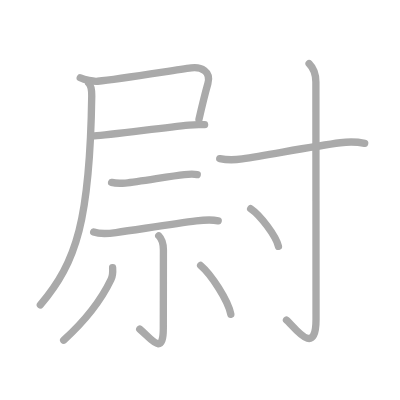
t = 0.00 s
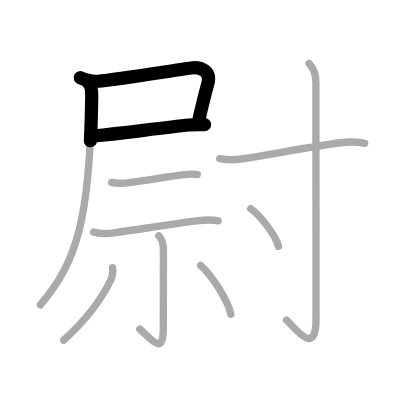
t = 2.25 s
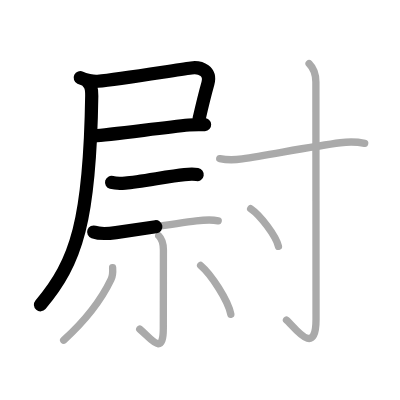
t = 4.50 s
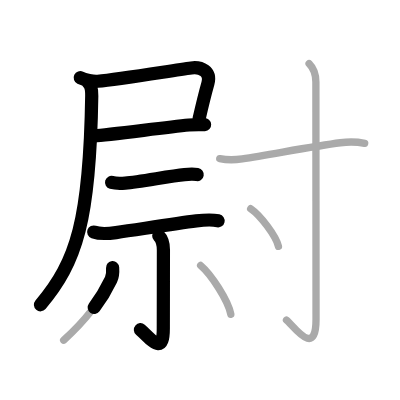
t = 6.50 s
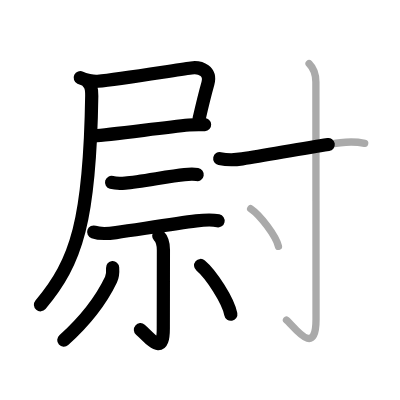
t = 8.75 s
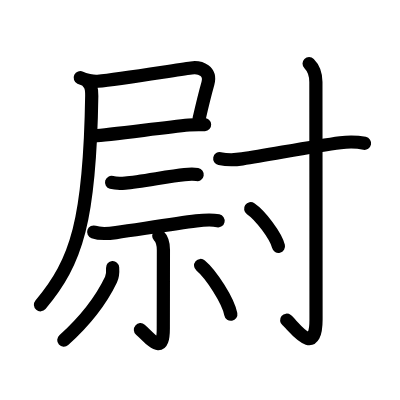
t = 11.00 s

The animated SVG that drew these frames (rendered in a browser with its animation timeline set to each time). Animation: 11 SMIL elements (animate=11); one cycle of 11.00 s.

<?xml version="1.0" standalone="no"?>
<!DOCTYPE svg PUBLIC "-//W3C//DTD SVG 1.1//EN"   "http://www.w3.org/Graphics/SVG/1.1/DTD/svg11.dtd">
<svg width="400px" height="400px"  version="1.1" xmlns="http://www.w3.org/2000/svg">
  <defs>
    <marker id="Triangle" viewBox="0 0 10 10" refX="0" refY="5" markerUnits="strokeWidth" markerWidth="3" style="stroke-opacity:0%;fill:#aaaaaa;" markerHeight="2" orient="auto">
      <path d="M 0 0 L 10 5 L 0 10 z" />
    </marker>
    
    <marker id="Arrow" viewBox="0 0 10 10" refX="5" refY="5" markerUnits="strokeWidth" markerWidth="1.8" style="stroke-opacity:0%;fill:#770000;" markerHeight="2" orient="auto">
      <path d="M 0 4 L 6 4 L 4 1 L 10 5 L 4 9 L 6 6 L 0 6 z" />
        <circle cx="5" cy="5" r="5" />
      </marker>
    
    <marker id="TriangleRed" viewBox="0 0 10 10" refX="0" refY="5" markerUnits="strokeWidth" markerWidth="3" style="stroke-opacity:0%;fill:#CC0000;" markerHeight="2" orient="auto">
      <path d="M 0 0 L 10 5 L 0 10 z" />
    </marker>
    
    <marker id="ArrowRed" viewBox="0 0 10 10" refX="5" refY="5" markerUnits="strokeWidth" markerWidth="1.8" style="stroke-opacity:0%;fill:#CC0000;" markerHeight="2" orient="auto">
      <path d="M 0 4 L 6 4 L 4 1 L 10 5 L 4 9 L 6 6 L 0 6 z" />
        <circle cx="5" cy="5" r="5" />
      </marker>
    
  </defs>
  
  <path style="fill:#ffffff; fill-opacity:100%; fill-rule:evenodd; stroke-width:0;" d="M 0 0 L 400px 0 L 400px 400px L 0 400px L 0 0" />

  <g transform="scale(3.6697247706422 3.6697247706422)">
<path style="fill:none; fill-opacity:0%; fill-rule:evenodd; stroke:#aaaaaa; stroke-opacity:100%; stroke-width: 1.5pt; stroke-linejoin:round; stroke-linecap:round;" d="M21.87 21.18c1.19 0.57 3.5 1.08 4.76 0.96c5.97-0.56 20.12-2.9 25.5-3.63c2.62-0.35 5.45 0.92 4.52 4.24c-1.02 3.62-1.4 5.25-2.43 9.77"></path>
<path style="fill:none; fill-opacity:0%; fill-rule:evenodd; stroke:#aaaaaa; stroke-opacity:100%; stroke-width: 1.5pt; stroke-linejoin:round; stroke-linecap:round;" d="M25.73 37.01c3.82-0.21 18.2-2.17 25.77-2.94c1.87-0.19 3.54-0.07 4.25-0.11"></path>
<path style="fill:none; fill-opacity:0%; fill-rule:evenodd; stroke:#aaaaaa; stroke-opacity:100%; stroke-width: 1.5pt; stroke-linejoin:round; stroke-linecap:round;" d="M24.14 22.61c0.88 0.88 0.88 2.27 0.86 3.52c-0.5 33.75-4.08 45.26-14 56.96"></path>
<path style="fill:none; fill-opacity:0%; fill-rule:evenodd; stroke:#aaaaaa; stroke-opacity:100%; stroke-width: 1.5pt; stroke-linejoin:round; stroke-linecap:round;" d="M30.41 49.7c0.9 0.25 2.86 0.25 3.73 0.18c3.98-0.34 12.07-1.9 16.13-2.3c1.29-0.13 2.23-0.22 3.48-0.01"></path>
<path style="fill:none; fill-opacity:0%; fill-rule:evenodd; stroke:#aaaaaa; stroke-opacity:100%; stroke-width: 1.5pt; stroke-linejoin:round; stroke-linecap:round;" d="M25.53 63.23c1.77 0.63 4.27 0.41 6.08 0.15c6.74-0.97 16.13-2.43 21.89-3.18c2.03-0.26 3.94-0.46 5.96-0.03"></path>
<path style="fill:none; fill-opacity:0%; fill-rule:evenodd; stroke:#aaaaaa; stroke-opacity:100%; stroke-width: 1.5pt; stroke-linejoin:round; stroke-linecap:round;" d="M43.26 64.25c0.81 0.81 1.27 2.25 1.27 3.85c0 6.65-0.03 17.74-0.03 21.4c0 7.77-3.33 2.79-6.42 0.19"></path>
<path style="fill:none; fill-opacity:0%; fill-rule:evenodd; stroke:#aaaaaa; stroke-opacity:100%; stroke-width: 1.5pt; stroke-linejoin:round; stroke-linecap:round;" d="M30.69 72.93c0.08 1.15 0.06 2.2-0.44 3.24c-2.37 4.95-5.75 10.08-12.9 16.53"></path>
<path style="fill:none; fill-opacity:0%; fill-rule:evenodd; stroke:#aaaaaa; stroke-opacity:100%; stroke-width: 1.5pt; stroke-linejoin:round; stroke-linecap:round;" d="M54.67 72.34c2.85 2.39 7.52 9.57 8.23 13.3"></path>
<path style="fill:none; fill-opacity:0%; fill-rule:evenodd; stroke:#aaaaaa; stroke-opacity:100%; stroke-width: 1.5pt; stroke-linejoin:round; stroke-linecap:round;" d="M59.88 43.22c2 0.41 4.37 0.34 6.12 0.07c8.11-1.26 19.37-3.41 26.75-4.39c2.24-0.3 4.5-0.27 6.63 0.16"></path>
<path style="fill:none; fill-opacity:0%; fill-rule:evenodd; stroke:#aaaaaa; stroke-opacity:100%; stroke-width: 1.5pt; stroke-linejoin:round; stroke-linecap:round;" d="M84.23 17.33c1.22 1.22 1.85 2.87 1.85 5.02s0.04 60.13 0.04 64.64c0 10.94-6.23 1.62-8.05 0.23"></path>
<path style="fill:none; fill-opacity:0%; fill-rule:evenodd; stroke:#aaaaaa; stroke-opacity:100%; stroke-width: 1.5pt; stroke-linejoin:round; stroke-linecap:round;" d="M68.31 56.87c2.67 1.81 6.9 7.44 7.57 10.25"></path>

<path style="fill:none; fill-opacity:0%; fill-rule:evenodd; stroke:#000000; stroke-opacity:100%; stroke-width: 2.7pt; stroke-linejoin:round; stroke-linecap:round;" d="M21.87 21.18c1.19 0.57 3.5 1.08 4.76 0.96c5.97-0.56 20.12-2.9 25.5-3.63c2.62-0.35 5.45 0.92 4.52 4.24c-1.02 3.62-1.4 5.25-2.43 9.77" pathLength="100" stroke-dashoffset="100" stroke-dasharray="100 105"><animate id="dashAnim1" attributeName="stroke-dashoffset" from="100" to="0" dur="1s" calcMode="linear" fill="freeze"/></path>
<path style="fill:none; fill-opacity:0%; fill-rule:evenodd; stroke:#000000; stroke-opacity:100%; stroke-width: 2.7pt; stroke-linejoin:round; stroke-linecap:round;" d="M25.73 37.01c3.82-0.21 18.2-2.17 25.77-2.94c1.87-0.19 3.54-0.07 4.25-0.11" pathLength="100" stroke-dashoffset="100" stroke-dasharray="100 105"><animate id="dashAnim2" attributeName="stroke-dashoffset" from="100" to="0" dur="1s" calcMode="linear" begin="dashAnim1.end" fill="freeze"/></path>
<path style="fill:none; fill-opacity:0%; fill-rule:evenodd; stroke:#000000; stroke-opacity:100%; stroke-width: 2.7pt; stroke-linejoin:round; stroke-linecap:round;" d="M24.14 22.61c0.88 0.88 0.88 2.27 0.86 3.52c-0.5 33.75-4.08 45.26-14 56.96" pathLength="100" stroke-dashoffset="100" stroke-dasharray="100 105"><animate id="dashAnim3" attributeName="stroke-dashoffset" from="100" to="0" dur="1s" calcMode="linear" begin="dashAnim2.end" fill="freeze"/></path>
<path style="fill:none; fill-opacity:0%; fill-rule:evenodd; stroke:#000000; stroke-opacity:100%; stroke-width: 2.7pt; stroke-linejoin:round; stroke-linecap:round;" d="M30.41 49.7c0.9 0.25 2.86 0.25 3.73 0.18c3.98-0.34 12.07-1.9 16.13-2.3c1.29-0.13 2.23-0.22 3.48-0.01" pathLength="100" stroke-dashoffset="100" stroke-dasharray="100 105"><animate id="dashAnim4" attributeName="stroke-dashoffset" from="100" to="0" dur="1s" calcMode="linear" begin="dashAnim3.end" fill="freeze"/></path>
<path style="fill:none; fill-opacity:0%; fill-rule:evenodd; stroke:#000000; stroke-opacity:100%; stroke-width: 2.7pt; stroke-linejoin:round; stroke-linecap:round;" d="M25.53 63.23c1.77 0.63 4.27 0.41 6.08 0.15c6.74-0.97 16.13-2.43 21.89-3.18c2.03-0.26 3.94-0.46 5.96-0.03" pathLength="100" stroke-dashoffset="100" stroke-dasharray="100 105"><animate id="dashAnim5" attributeName="stroke-dashoffset" from="100" to="0" dur="1s" calcMode="linear" begin="dashAnim4.end" fill="freeze"/></path>
<path style="fill:none; fill-opacity:0%; fill-rule:evenodd; stroke:#000000; stroke-opacity:100%; stroke-width: 2.7pt; stroke-linejoin:round; stroke-linecap:round;" d="M43.26 64.25c0.81 0.81 1.27 2.25 1.27 3.85c0 6.65-0.03 17.74-0.03 21.4c0 7.77-3.33 2.79-6.42 0.19" pathLength="100" stroke-dashoffset="100" stroke-dasharray="100 105"><animate id="dashAnim6" attributeName="stroke-dashoffset" from="100" to="0" dur="1s" calcMode="linear" begin="dashAnim5.end" fill="freeze"/></path>
<path style="fill:none; fill-opacity:0%; fill-rule:evenodd; stroke:#000000; stroke-opacity:100%; stroke-width: 2.7pt; stroke-linejoin:round; stroke-linecap:round;" d="M30.69 72.93c0.08 1.15 0.06 2.2-0.44 3.24c-2.37 4.95-5.75 10.08-12.9 16.53" pathLength="100" stroke-dashoffset="100" stroke-dasharray="100 105"><animate id="dashAnim7" attributeName="stroke-dashoffset" from="100" to="0" dur="1s" calcMode="linear" begin="dashAnim6.end" fill="freeze"/></path>
<path style="fill:none; fill-opacity:0%; fill-rule:evenodd; stroke:#000000; stroke-opacity:100%; stroke-width: 2.7pt; stroke-linejoin:round; stroke-linecap:round;" d="M54.67 72.34c2.85 2.39 7.52 9.57 8.23 13.3" pathLength="100" stroke-dashoffset="100" stroke-dasharray="100 105"><animate id="dashAnim8" attributeName="stroke-dashoffset" from="100" to="0" dur="1s" calcMode="linear" begin="dashAnim7.end" fill="freeze"/></path>
<path style="fill:none; fill-opacity:0%; fill-rule:evenodd; stroke:#000000; stroke-opacity:100%; stroke-width: 2.7pt; stroke-linejoin:round; stroke-linecap:round;" d="M59.88 43.22c2 0.41 4.37 0.34 6.12 0.07c8.11-1.26 19.37-3.41 26.75-4.39c2.24-0.3 4.5-0.27 6.63 0.16" pathLength="100" stroke-dashoffset="100" stroke-dasharray="100 105"><animate id="dashAnim9" attributeName="stroke-dashoffset" from="100" to="0" dur="1s" calcMode="linear" begin="dashAnim8.end" fill="freeze"/></path>
<path style="fill:none; fill-opacity:0%; fill-rule:evenodd; stroke:#000000; stroke-opacity:100%; stroke-width: 2.7pt; stroke-linejoin:round; stroke-linecap:round;" d="M84.23 17.33c1.22 1.22 1.85 2.87 1.85 5.02s0.04 60.13 0.04 64.64c0 10.94-6.23 1.62-8.05 0.23" pathLength="100" stroke-dashoffset="100" stroke-dasharray="100 105"><animate id="dashAnim10" attributeName="stroke-dashoffset" from="100" to="0" dur="1s" calcMode="linear" begin="dashAnim9.end" fill="freeze"/></path>
<path style="fill:none; fill-opacity:0%; fill-rule:evenodd; stroke:#000000; stroke-opacity:100%; stroke-width: 2.7pt; stroke-linejoin:round; stroke-linecap:round;" d="M68.31 56.87c2.67 1.81 6.9 7.44 7.57 10.25" pathLength="100" stroke-dashoffset="100" stroke-dasharray="100 105"><animate id="dashAnim11" attributeName="stroke-dashoffset" from="100" to="0" dur="1s" calcMode="linear" begin="dashAnim10.end" fill="freeze"/></path>

</g>

</svg>  
          
